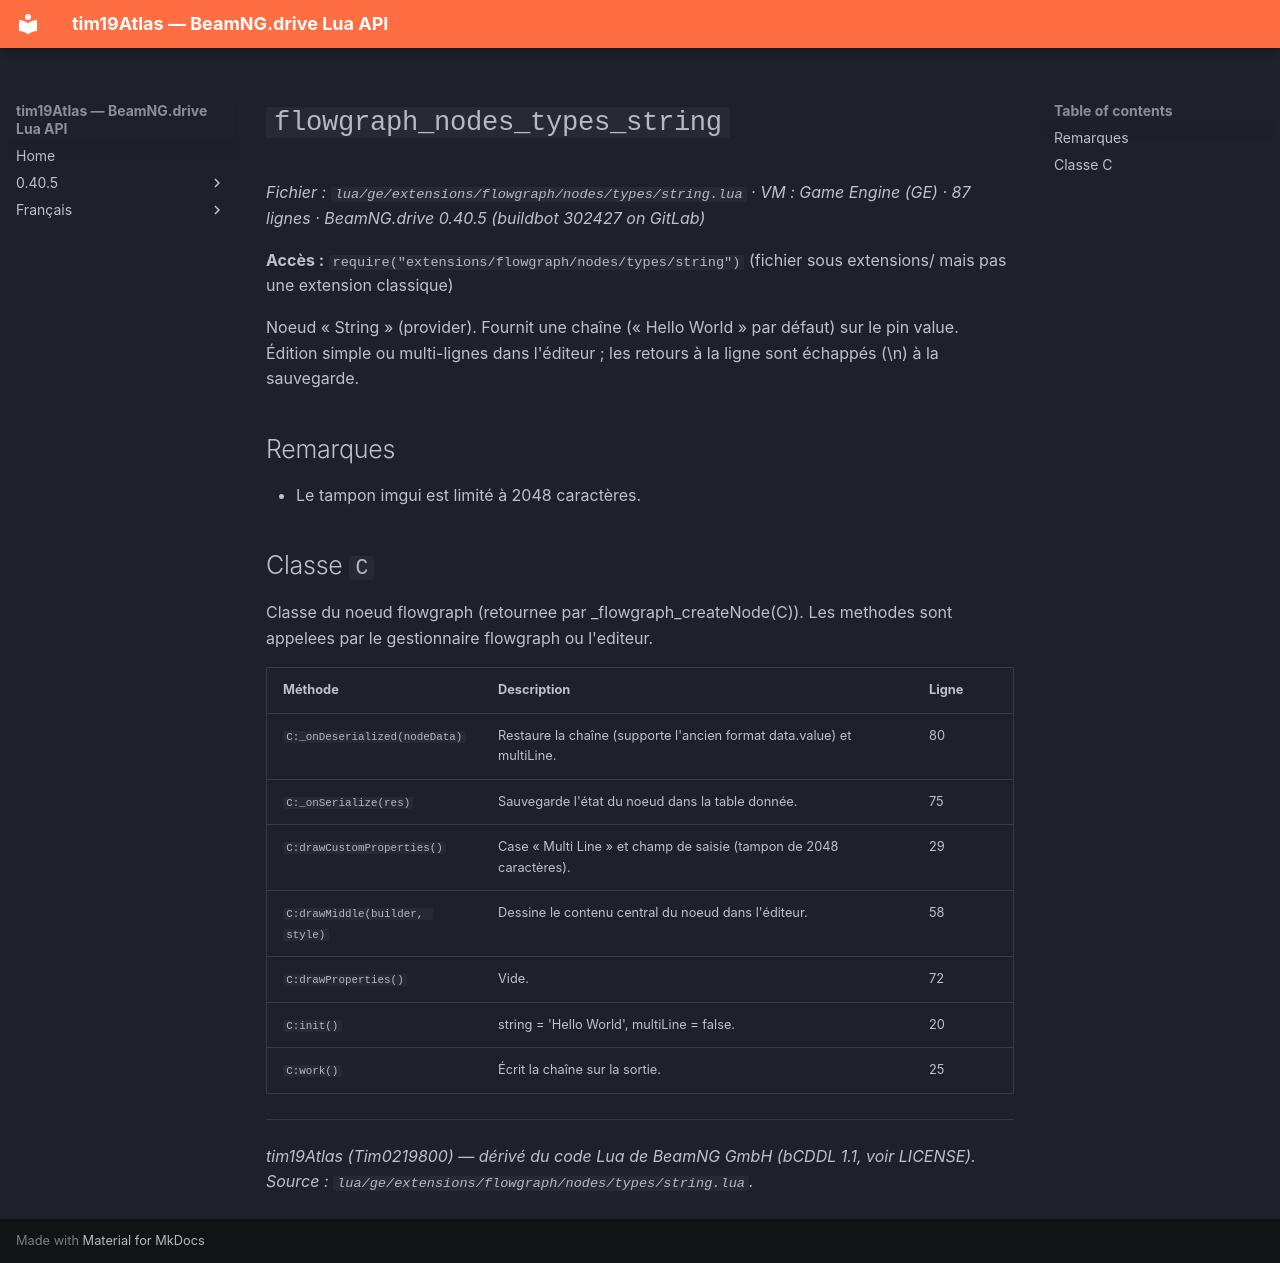

repository: Tim0219800/beamng-lua-atlas · page: fr/0.40.5/ge/extensions/flowgraph/nodes/types/string.html · generator: mkdocs

# `flowgraph_nodes_types_string`

*Fichier : `lua/ge/extensions/flowgraph/nodes/types/string.lua` · VM : Game Engine (GE) · 87 lignes · BeamNG.drive 0.40.5 (buildbot 302427 on GitLab)*

**Accès :** `require("extensions/flowgraph/nodes/types/string")` (fichier sous extensions/ mais pas une extension classique)

Noeud « String » (provider). Fournit une chaîne (« Hello World » par défaut) sur le pin value. Édition simple ou multi-lignes dans l'éditeur ; les retours à la ligne sont échappés (\n) à la sauvegarde.

## Remarques

- Le tampon imgui est limité à 2048 caractères.

## Classe `C`

Classe du noeud flowgraph (retournee par _flowgraph_createNode(C)). Les methodes sont appelees par le gestionnaire flowgraph ou l'editeur.

| Méthode | Description | Ligne |
|---|---|---|
| `C:_onDeserialized(nodeData)` | Restaure la chaîne (supporte l'ancien format data.value) et multiLine. | 80 |
| `C:_onSerialize(res)` | Sauvegarde l'état du noeud dans la table donnée. | 75 |
| `C:drawCustomProperties()` | Case « Multi Line » et champ de saisie (tampon de 2048 caractères). | 29 |
| `C:drawMiddle(builder, style)` | Dessine le contenu central du noeud dans l'éditeur. | 58 |
| `C:drawProperties()` | Vide. | 72 |
| `C:init()` | string = 'Hello World', multiLine = false. | 20 |
| `C:work()` | Écrit la chaîne sur la sortie. | 25 |

---
*tim19Atlas (Tim0219800) — dérivé du code Lua de BeamNG GmbH (bCDDL 1.1, voir LICENSE). Source : `lua/ge/extensions/flowgraph/nodes/types/string.lua`.*
